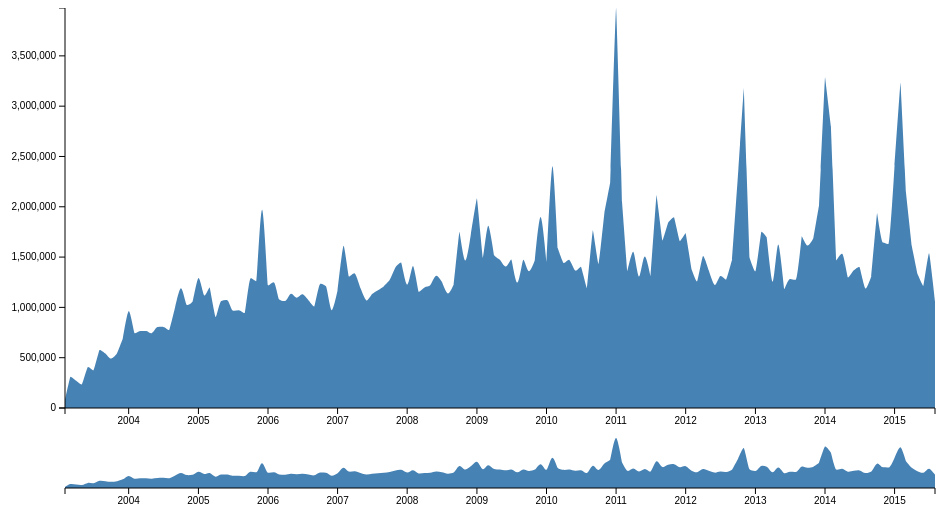
D3 v3 page, settled after 360 driven frames (6 s of simulated time); the page loaded 1 data file(s).



var margin = {top: 0, right: 10, bottom: 100, left: 80},
    margin2 = {top: 430, right: 10, bottom: 20, left: 80},
    width = 960 - margin.left - margin.right,
    height = 500 - margin.top - margin.bottom,
    height2 = 500 - margin2.top - margin2.bottom;

var parseDate = d3.time.format("%Y-%m").parse;

var x = d3.time.scale().range([0, width]),
    x2 = d3.time.scale().range([0, width]),
    y = d3.scale.linear().range([height, 0]),
    y2 = d3.scale.linear().range([height2, 0]);

var xAxis = d3.svg.axis().scale(x).orient("bottom"),
    xAxis2 = d3.svg.axis().scale(x2).orient("bottom"),
    yAxis = d3.svg.axis().scale(y).orient("left");

var brush = d3.svg.brush()
    .x(x2)
    .on("brush", brushed);

var area = d3.svg.area()
    .interpolate("monotone")
    .x(function(d) { return x(d.Date); })
    .y0(height)
    .y1(function(d) { return y(d.Calls_Presented); });

var area2 = d3.svg.area()
    .interpolate("monotone")
    .x(function(d) { return x2(d.Date); })
    .y0(height2)
    .y1(function(d) { return y2(d.Calls_Presented); });

var svg = d3.select("body").append("svg")
    .attr("width", width + margin.left + margin.right)
    .attr("height", height + margin.top + margin.bottom);

svg.append("defs").append("clipPath")
    .attr("id", "clip")
  .append("rect")
    .attr("width", width)
    .attr("height", height);

var focus = svg.append("g")
    .attr("class", "focus")
    .attr("transform", "translate(" + margin.left + "," + margin.top + ")");

var context = svg.append("g")
    .attr("class", "context")
    .attr("transform", "translate(" + margin2.left + "," + margin2.top + ")");

d3.csv("Calls_Pres_4.csv", type, function(error, data) {
  x.domain(d3.extent(data.map(function(d) { return d.Date; })));
  y.domain([0, d3.max(data.map(function(d) { return d.Calls_Presented; }))]);
  x2.domain(x.domain());
  y2.domain(y.domain());

  focus.append("path")
      .datum(data)
      .attr("class", "area")
      .attr("d", area);

  focus.append("g")
      .attr("class", "x axis")
      .attr("transform", "translate(0," + height + ")")
      .call(xAxis);

  focus.append("g")
      .attr("class", "y axis")
      .call(yAxis);

  context.append("path")
      .datum(data)
      .attr("class", "area")
      .attr("d", area2);

  context.append("g")
      .attr("class", "x axis")
      .attr("transform", "translate(0," + height2 + ")")
      .call(xAxis2);

  context.append("g")
      .attr("class", "x brush")
      .call(brush)
    .selectAll("rect")
      .attr("y", -6)
      .attr("height", height2 + 7);
});

function brushed() {
  x.domain(brush.empty() ? x2.domain() : brush.extent());
  focus.select(".area").attr("d", area);
  focus.select(".x.axis").call(xAxis);
}

function type(d) {
  d.Date = parseDate(d.Date);
  d.Calls_Presented = +d.Calls_Presented;
  return d;
}



### data: Calls_Pres_4.csv
Date, Calls_Presented
2003-02, 78530
2003-03, 309776
2003-04, 270314
2003-05, 235470
2003-06, 406369
2003-07, 376339
2003-08, 575907
2003-09, 542250
2003-10, 490925
2003-11, 543046
2003-12, 687586
2004-01, 962799
2004-02, 743627
2004-03, 765606
2004-04, 765899
2004-05, 744102
2004-06, 804098
2004-07, 806074
2004-08, 775527
2004-09, 1003817
2004-10, 1189522
2004-11, 1024765
2004-12, 1055444
2005-01, 1292654
2005-02, 1118160
2005-03, 1196668
2005-04, 904409
2005-05, 1064132
2005-06, 1072060
2005-07, 967790
2005-08, 971801
2005-09, 944629
2005-10, 1287522
2005-11, 1262079
2005-12, 1969526
2006-01, 1219209
2006-02, 1248439
2006-03, 1079503
2006-04, 1063376
2006-05, 1135416
2006-06, 1096130
2006-07, 1129471
2006-08, 1071116
2006-09, 1009423
2006-10, 1233238
2006-11, 1210954
2006-12, 972491
2007-01, 1170008
2007-02, 1611888
2007-03, 1307333
2007-04, 1337764
2007-05, 1191776
2007-06, 1069216
2007-07, 1132206
2007-08, 1169569
2007-09, 1210812
2007-10, 1271097
2007-11, 1399202
2007-12, 1443744
2008-01, 1225931
... 91 more rows